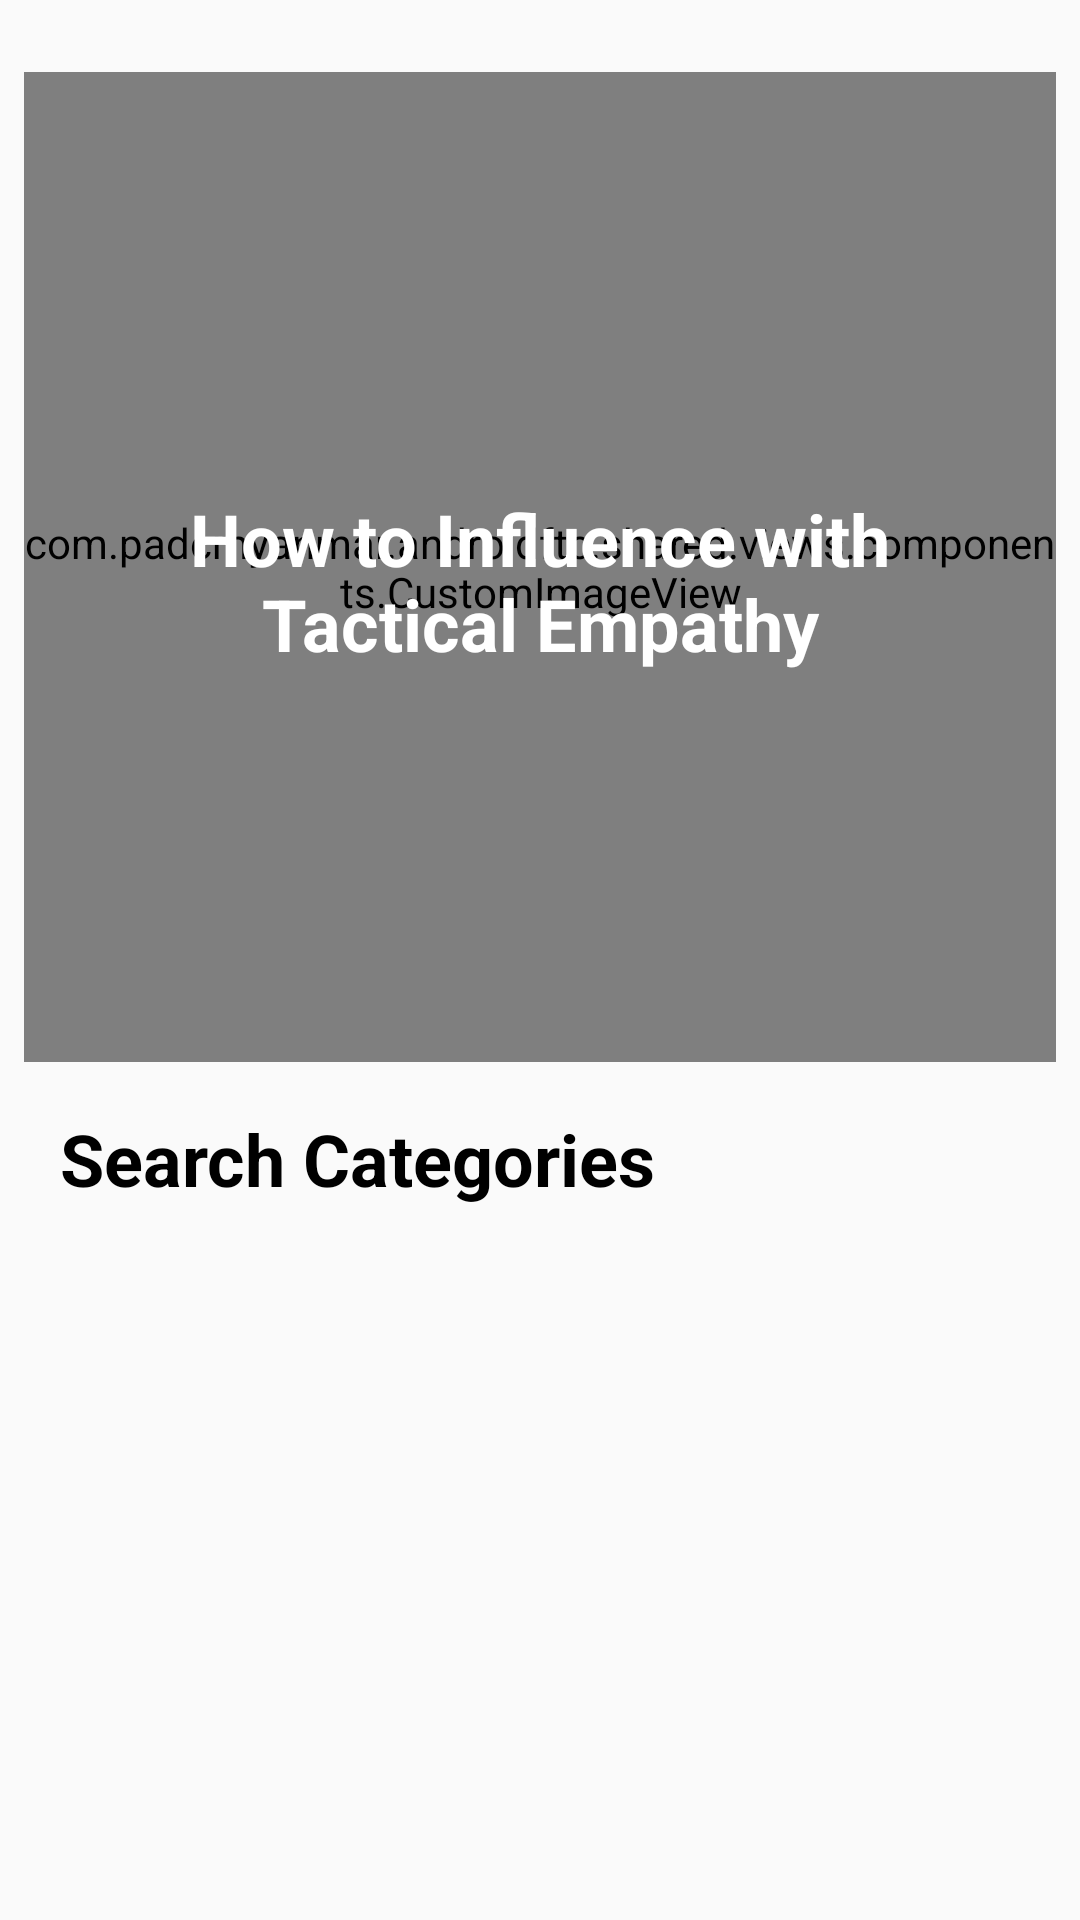

Produce the Android XML layout that renders to this screen, including the resource entries it uses.
<!-- AndroidManifest.xml: application theme AppTheme -->
<!-- res/layout/fragment_search.xml -->
<?xml version="1.0" encoding="utf-8"?>
<FrameLayout xmlns:android="http://schemas.android.com/apk/res/android"
    xmlns:tools="http://schemas.android.com/tools"
    android:layout_width="match_parent"
    android:layout_height="match_parent"
    xmlns:app="http://schemas.android.com/apk/res-auto"
    tools:context=".fragments.SearchFragment">
    <androidx.core.widget.NestedScrollView
        android:layout_width="match_parent"
        android:layout_height="wrap_content">
        <RelativeLayout
            android:layout_width="match_parent"
            android:layout_height="wrap_content"
            android:layout_marginBottom="@dimen/margin_medium_3">
            <com.padcmyanmar.androidftc.shared.views.components.CustomImageView
                android:id="@+id/ivTip"
                android:layout_width="match_parent"
                android:layout_height="330dp"
                android:scaleType="centerCrop"
                app:cornerRadius="30dp"
                android:layout_marginTop="@dimen/margin_large"
                android:layout_marginStart="@dimen/margin_medium"
                android:layout_marginEnd="@dimen/margin_medium"
                android:src="@drawable/tip"/>
            <TextView
                android:id="@+id/tvTip"
                android:text="@string/txt_tip"
                android:textSize="@dimen/text_heading_1x"
                android:layout_alignBottom="@id/ivTip"
                android:layout_marginBottom="130dp"
                android:layout_marginStart="@dimen/margin_xlarge"
                android:layout_marginEnd="@dimen/margin_xlarge"
                android:textAlignment="center"
                android:textColor="@android:color/white"
                android:textStyle="bold"
                android:layout_width="wrap_content"
                android:layout_height="wrap_content"/>
            <TextView
                android:id="@+id/tvCategories"
                android:layout_width="wrap_content"
                android:layout_height="wrap_content"
                android:text="@string/txt_search_categories"
                android:layout_below="@id/ivTip"
                android:textColor="@android:color/black"
                android:textStyle="bold"
                android:textSize="@dimen/text_heading_1x"
                android:layout_marginTop="@dimen/margin_medium_2"
                android:layout_marginStart="@dimen/margin_medium_3"/>
            <androidx.recyclerview.widget.RecyclerView
                android:id="@+id/rvCategories"
                android:orientation="horizontal"
                android:layout_marginTop="@dimen/margin_medium_3"
                android:layout_width="wrap_content"
                android:layout_height="wrap_content"
                android:layout_below="@id/tvCategories"
                tools:listitem="@layout/categories_list_items"/>
        </RelativeLayout>
    </androidx.core.widget.NestedScrollView>
</FrameLayout>
<!-- res/layout/categories_list_items.xml (included above) -->
<?xml version="1.0" encoding="utf-8"?>
<LinearLayout xmlns:android="http://schemas.android.com/apk/res/android"
    xmlns:app="http://schemas.android.com/apk/res-auto"
    android:orientation="vertical"
    android:layout_width="wrap_content"
    android:layout_height="wrap_content">
    <com.padcmyanmar.androidftc.shared.views.components.CustomImageView
        android:id="@+id/ivCategory"
        android:layout_width="320dp"
        android:layout_height="230dp"
        android:layout_marginStart="@dimen/margin_medium_2"
        android:scaleType="centerCrop"
        app:cornerRadius="@dimen/margin_large"
        android:src="@drawable/tip"/>
    <TextView
        android:id="@+id/tvCategory"
        android:text="Genre"
        android:textSize="@dimen/text_regular_3x"
        android:textColor="@android:color/black"
        android:textStyle="bold"
        android:layout_marginStart="@dimen/margin_medium_3"
        android:layout_width="wrap_content"
        android:layout_height="wrap_content"/>
</LinearLayout>
<!-- resources referenced by this layout -->
<resources>
  <dimen name="margin_large">24dp</dimen>
  <dimen name="margin_medium">8dp</dimen>
  <dimen name="margin_medium_2">16dp</dimen>
  <dimen name="margin_medium_3">20dp</dimen>
  <dimen name="margin_xlarge">32dp</dimen>
  <dimen name="text_heading_1x">24sp</dimen>
  <dimen name="text_regular_3x">20sp</dimen>
  <!-- drawable tip: jpg bitmap (drawable, 2967 bytes) -->
  <string name="txt_search_categories">Search Categories</string>
  <string name="txt_tip">How to Influence with Tactical Empathy</string>
  <style name="AppTheme" parent="Theme.AppCompat.Light.NoActionBar">
          
          <item name="colorPrimary">@color/colorPrimary</item>
          <item name="colorPrimaryDark">@color/colorPrimaryDark</item>
          <item name="colorAccent">@color/colorAccent</item>
      </style>
  <color name="colorPrimary">#ec5757</color>
  <color name="colorPrimaryDark">#00574B</color>
  <color name="colorAccent">#D81B60</color>
</resources>
